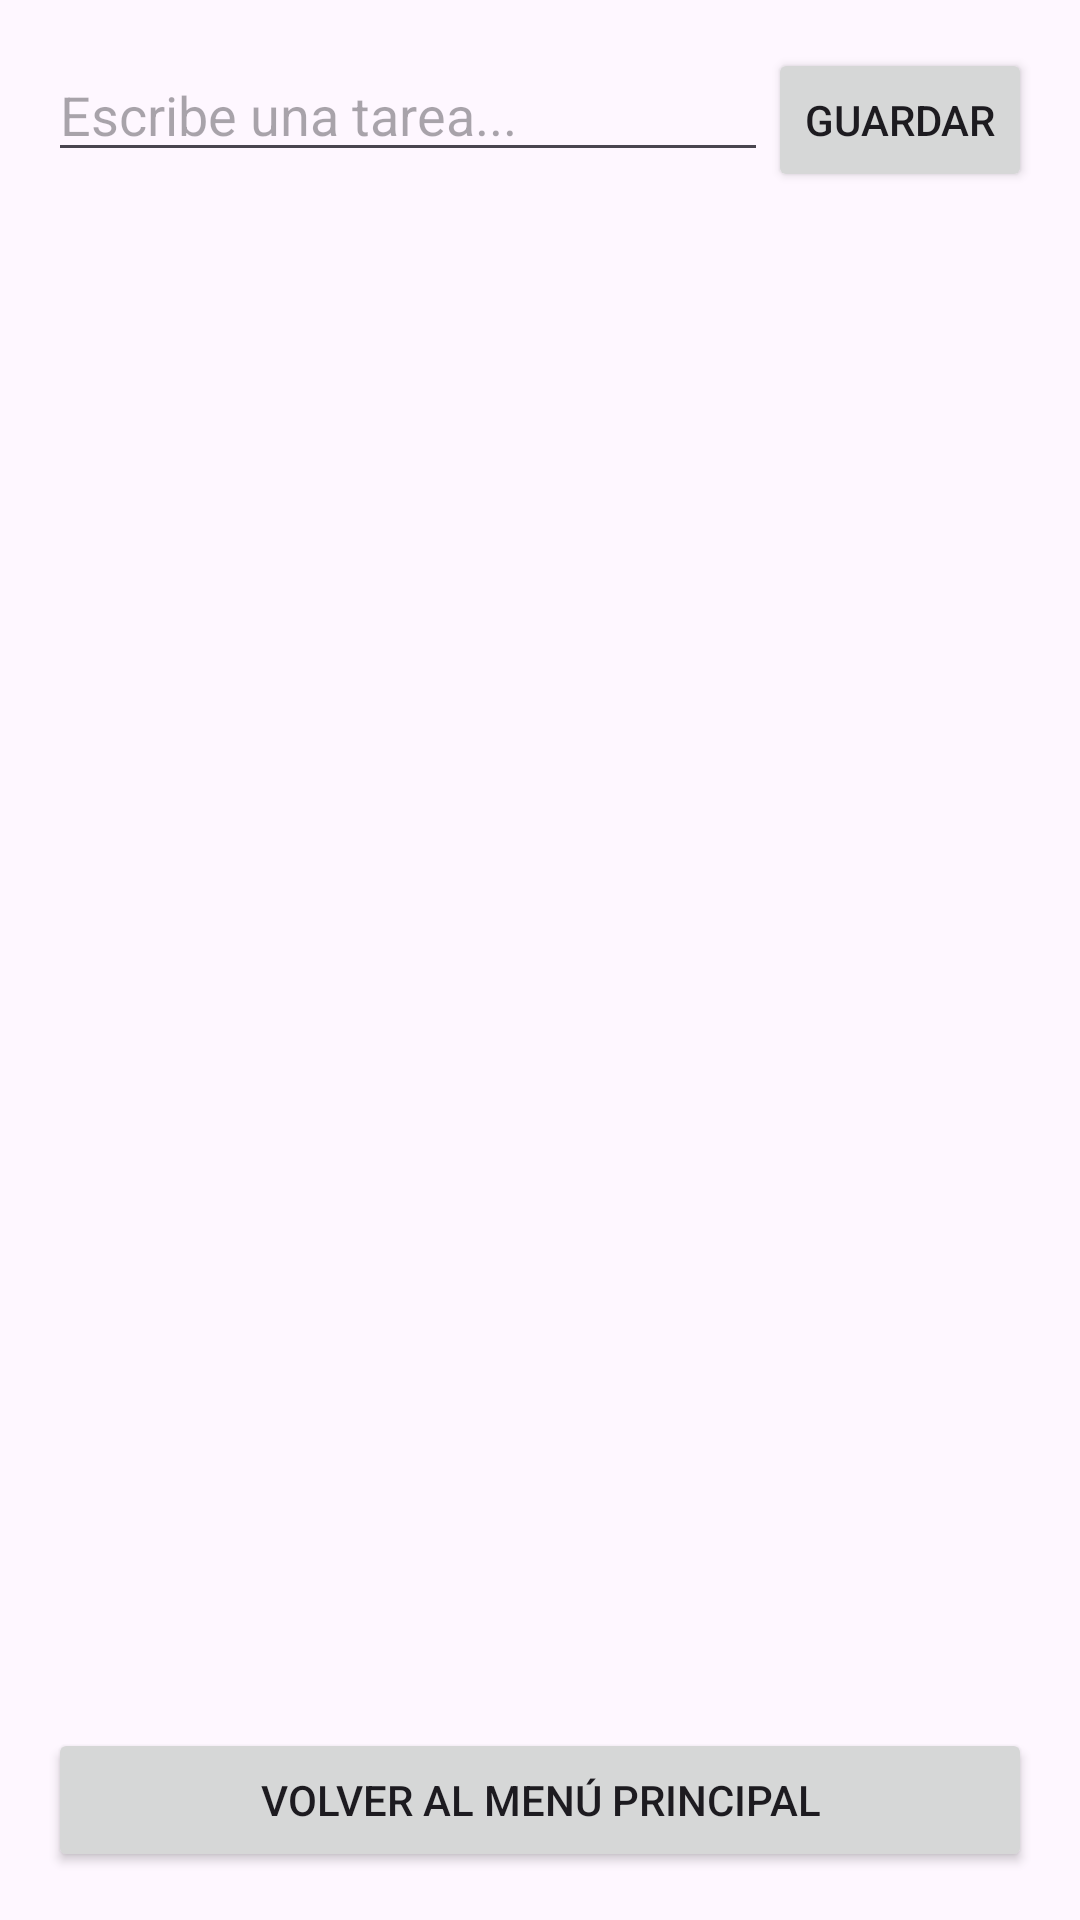

Produce the Android XML layout that renders to this screen, including the resource entries it uses.
<!-- AndroidManifest.xml: application theme Theme.EduApp -->
<!-- res/layout/activity_lesson4_xml.xml -->
<?xml version="1.0" encoding="utf-8"?>
<androidx.constraintlayout.widget.ConstraintLayout xmlns:android="http://schemas.android.com/apk/res/android"
    xmlns:app="http://schemas.android.com/apk/res-auto"
    xmlns:tools="http://schemas.android.com/tools"
    android:layout_width="match_parent"
    android:layout_height="match_parent"
    android:padding="16dp"
    tools:context=".lesson4.XmlTodoActivity">

    <EditText
        android:id="@+id/etInput"
        android:layout_width="0dp"
        android:layout_height="wrap_content"
        android:hint="Escribe una tarea..."
        app:layout_constraintEnd_toStartOf="@+id/btnSave"
        app:layout_constraintStart_toStartOf="parent"
        app:layout_constraintTop_toTopOf="parent" />

    <Button
        android:id="@+id/btnSave"
        android:layout_width="wrap_content"
        android:layout_height="wrap_content"
        android:text="Guardar"
        app:layout_constraintEnd_toEndOf="parent"
        app:layout_constraintTop_toTopOf="parent" />

    <androidx.recyclerview.widget.RecyclerView
        android:id="@+id/rvTasks"
        android:layout_width="0dp"
        android:layout_height="0dp"
        android:layout_marginTop="16dp"
        android:layout_marginBottom="16dp"
        app:layout_constraintBottom_toTopOf="@+id/btnBack"
        app:layout_constraintEnd_toEndOf="parent"
        app:layout_constraintStart_toStartOf="parent"
        app:layout_constraintTop_toBottomOf="@+id/etInput"
        tools:listitem="@layout/item_row" />

    <Button
        android:id="@+id/btnBack"
        android:layout_width="0dp"
        android:layout_height="wrap_content"
        android:text="Volver al Menú Principal"
        app:layout_constraintBottom_toBottomOf="parent"
        app:layout_constraintEnd_toEndOf="parent"
        app:layout_constraintStart_toStartOf="parent" />

</androidx.constraintlayout.widget.ConstraintLayout>
<!-- res/layout/item_row.xml (included above) -->
<?xml version="1.0" encoding="utf-8"?>
<LinearLayout xmlns:android="http://schemas.android.com/apk/res/android"
    android:layout_width="match_parent"
    android:layout_height="wrap_content"
    android:padding="16dp"
    android:orientation="vertical">

    <TextView
        android:id="@+id/tvRowText"
        android:layout_width="match_parent"
        android:layout_height="wrap_content"
        android:textSize="18sp"
        android:textColor="#333333" />

</LinearLayout>
<!-- resources referenced by this layout -->
<resources>
  <style name="Theme.EduApp" parent="Theme.Material3.DayNight">
          <item name="colorPrimary">@color/primary_light_blue</item>
          <item name="colorPrimaryDark">@color/primary_dark_navy</item>
          <item name="colorAccent">@color/sec_orange</item>
          <item name="android:statusBarColor">@color/primary_dark_navy</item>
      </style>
  <color name="primary_light_blue">#1FB2DE</color>
  <color name="primary_dark_navy">#0F385A</color>
  <color name="sec_orange">#FBAF17</color>
</resources>
